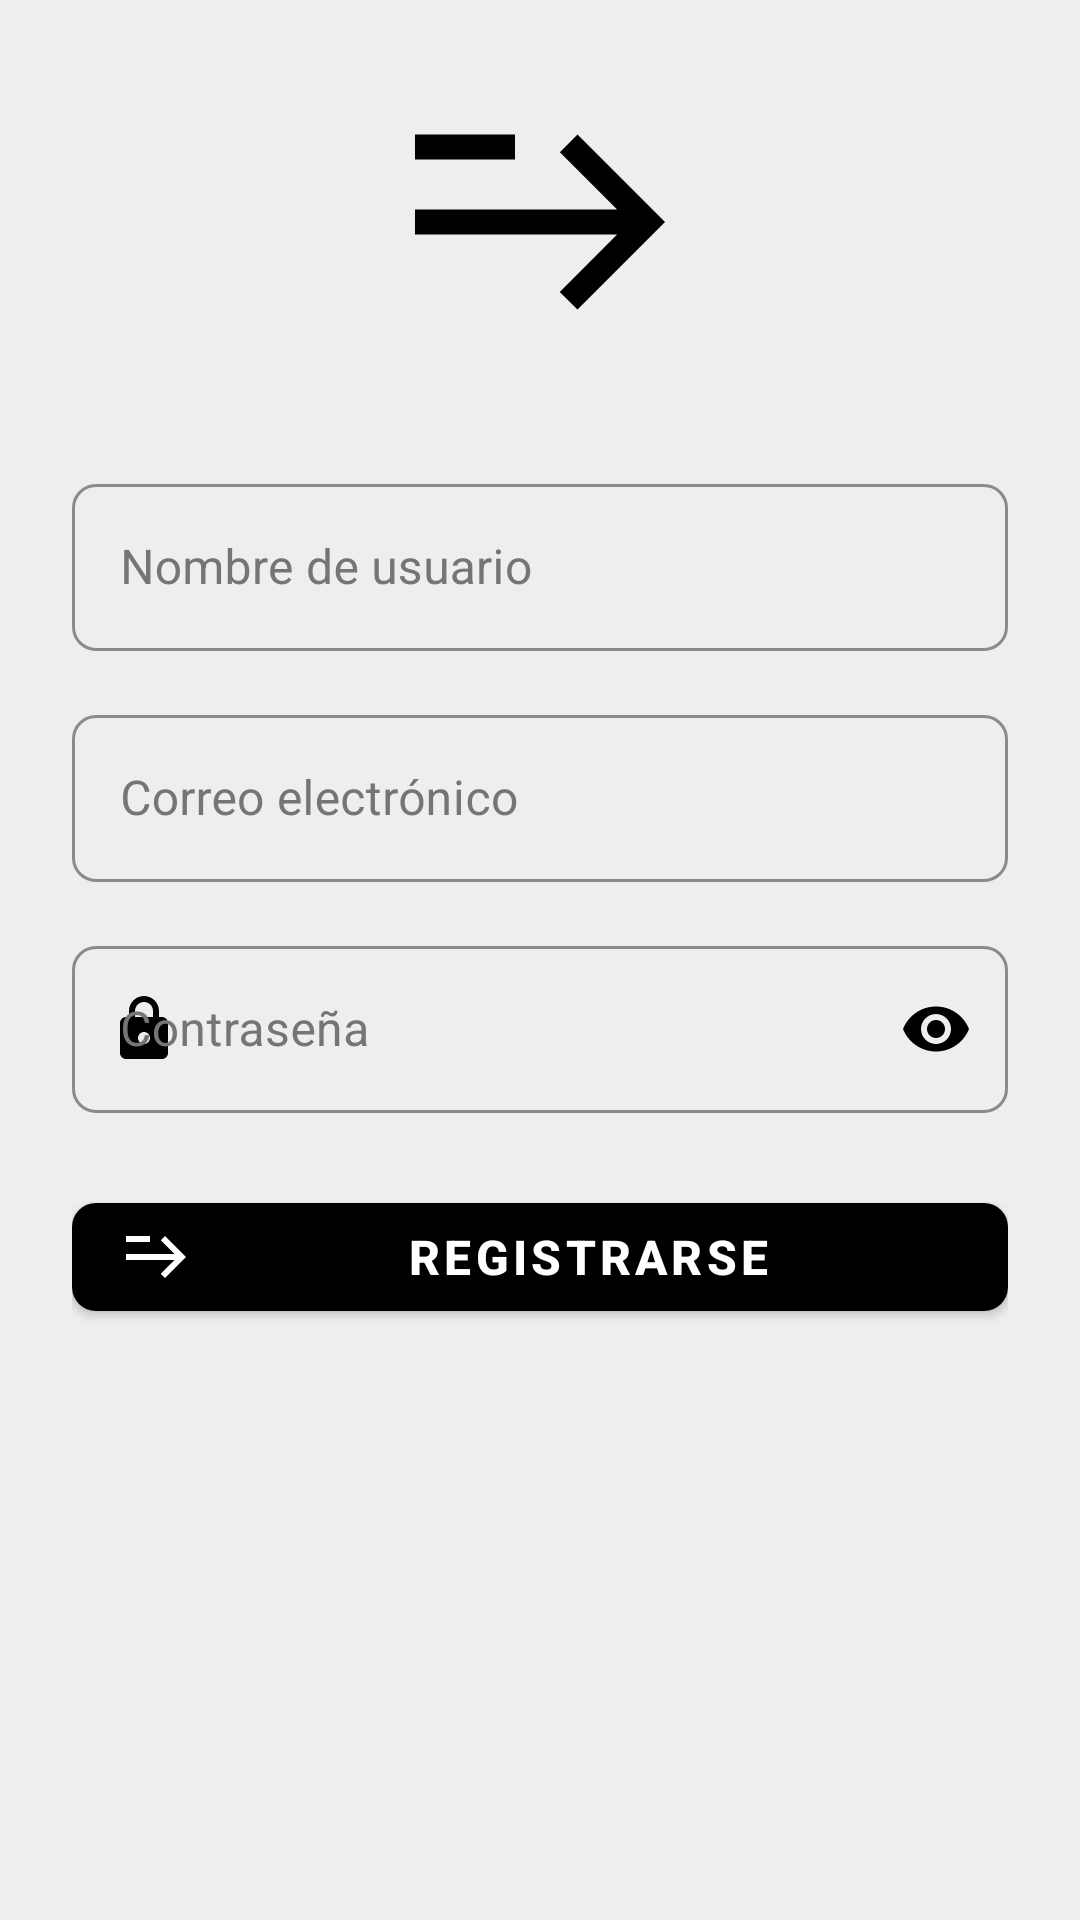

Here is an Android app screen rendered from its layout file. Give the layout XML and the strings, colors and styles it references.
<!-- AndroidManifest.xml: application theme Theme.CuceiFood -->
<!-- res/layout/activity_register.xml -->
<?xml version="1.0" encoding="utf-8"?>
<ScrollView xmlns:android="http://schemas.android.com/apk/res/android"
    xmlns:app="http://schemas.android.com/apk/res-auto"
    android:layout_width="match_parent"
    android:layout_height="match_parent"
    android:background="@color/light_gray"
    android:fillViewport="true">

    <LinearLayout
        android:layout_width="match_parent"
        android:layout_height="wrap_content"
        android:orientation="vertical"
        android:padding="24dp">

        <ImageView
            android:layout_width="100dp"
            android:layout_height="100dp"
            android:layout_gravity="center"
            android:layout_marginBottom="32dp"
            android:src="@drawable/ic_register"
            android:tint="@color/black"/>

        <com.google.android.material.textfield.TextInputLayout
            style="@style/Widget.App.EditText"
            android:layout_width="match_parent"
            android:layout_height="wrap_content"
            android:layout_marginBottom="16dp"
            app:startIconDrawable="@drawable/ic_person"
            app:startIconTint="@color/black">

            <com.google.android.material.textfield.TextInputEditText
                android:id="@+id/etUsername"
                android:layout_width="match_parent"
                android:layout_height="wrap_content"
                android:hint="Nombre de usuario"/>
        </com.google.android.material.textfield.TextInputLayout>

        <com.google.android.material.textfield.TextInputLayout
            style="@style/Widget.App.EditText"
            android:layout_width="match_parent"
            android:layout_height="wrap_content"
            android:layout_marginBottom="16dp"
            app:startIconDrawable="@drawable/ic_email"
            app:startIconTint="@color/black">

            <com.google.android.material.textfield.TextInputEditText
                android:id="@+id/etEmail"
                android:layout_width="match_parent"
                android:layout_height="wrap_content"
                android:hint="Correo electrónico"
                android:inputType="textEmailAddress"/>
        </com.google.android.material.textfield.TextInputLayout>

        <com.google.android.material.textfield.TextInputLayout
            style="@style/Widget.App.EditText"
            android:layout_width="match_parent"
            android:layout_height="wrap_content"
            android:layout_marginBottom="24dp"
            app:startIconDrawable="@drawable/ic_password"
            app:startIconTint="@color/black"
            app:passwordToggleEnabled="true"
            app:passwordToggleTint="@color/black">

            <com.google.android.material.textfield.TextInputEditText
                android:id="@+id/etPassword"
                android:layout_width="match_parent"
                android:layout_height="wrap_content"
                android:hint="Contraseña"
                android:inputType="textPassword"/>
        </com.google.android.material.textfield.TextInputLayout>

        <com.google.android.material.button.MaterialButton
            android:id="@+id/btnRegister"
            style="@style/Widget.App.Button"
            android:layout_width="match_parent"
            android:layout_height="wrap_content"
            android:text="Registrarse"
            app:icon="@drawable/ic_register"
            app:iconTint="@color/white"/>
    </LinearLayout>
</ScrollView>
<!-- resources referenced by this layout -->
<resources>
  <color name="black">#FF000000</color>
  <color name="light_gray">#FFEEEEEE</color>
  <color name="white">#FFFFFFFF</color>
  <!-- drawable ic_password (drawable) -->
  <vector xmlns:android="http://schemas.android.com/apk/res/android"
      android:width="24dp"
      android:height="24dp"
      android:viewportWidth="24"
      android:viewportHeight="24">
      <path
          android:fillColor="#FF000000"
          android:pathData="M18,8h-1V6c0,-2.76 -2.24,-5 -5,-5S7,3.24 7,6v2H6c-1.1,0 -2,0.9 -2,2v10c0,1.1 0.9,2 2,2h12c1.1,0 2,-0.9 2,-2V10c0,-1.1 -0.9,-2 -2,-2zm-6,9c-1.1,0 -2,-0.9 -2,-2s0.9,-2 2,-2 2,0.9 2,2 -0.9,2 -2,2zM9,8V6c0,-1.66 1.34,-3 3,-3s3,1.34 3,3v2H9z"/>
  </vector>
  <!-- drawable ic_register (drawable) -->
  <vector xmlns:android="http://schemas.android.com/apk/res/android"
      android:width="24dp"
      android:height="24dp"
      android:viewportWidth="24"
      android:viewportHeight="24">
      <path
          android:fillColor="#FF000000"
          android:pathData="M15,5l-1.41,1.41L18.17,11H2v2h16.17l-4.59,4.59L15,19l7,-7 -7,-7z"/>
      <path
          android:fillColor="#FF000000"
          android:pathData="M2,5v2h8V5H2z"/>
  </vector>
  <style name="Widget.App.Button" parent="Widget.MaterialComponents.Button">
          <item name="android:textColor">@color/white</item>
          <item name="backgroundTint">@color/black</item>
          <item name="cornerRadius">8dp</item>
          <item name="android:textSize">16sp</item>
          <item name="android:textStyle">bold</item>
      </style>
  <style name="Widget.App.EditText" parent="Widget.MaterialComponents.TextInputLayout.OutlinedBox">
          <item name="boxStrokeColor">@color/black</item>
          <item name="hintTextColor">@color/text_secondary</item>
          <item name="android:textColorHint">@color/text_secondary</item>
          <item name="android:textColor">@color/text_primary</item>
          <item name="android:textSize">16sp</item>
          <item name="boxCornerRadiusTopStart">8dp</item>
          <item name="boxCornerRadiusTopEnd">8dp</item>
          <item name="boxCornerRadiusBottomStart">8dp</item>
          <item name="boxCornerRadiusBottomEnd">8dp</item>
      </style>
  <style name="Theme.CuceiFood" parent="Theme.MaterialComponents.DayNight.DarkActionBar">
          
          <item name="colorPrimary">@color/black</item>
          <item name="colorPrimaryVariant">@color/dark_gray</item>
          <item name="colorOnPrimary">@color/white</item>
  
          
          <item name="colorSecondary">@color/accent_red</item>
          <item name="colorSecondaryVariant">@color/accent_red_dark</item>
          <item name="colorOnSecondary">@color/white</item>
  
          
          <item name="android:statusBarColor">@color/black</item>
          <item name="android:navigationBarColor">@color/black</item>
  
          
          <item name="android:textColorPrimary">@color/text_primary</item>
          <item name="android:textColorSecondary">@color/text_secondary</item>
  
          
          <item name="editTextStyle">@style/Widget.App.EditText</item>
          <item name="materialButtonStyle">@style/Widget.App.Button</item>
      </style>
  <color name="text_secondary">#FF757575</color>
  <color name="text_primary">@color/black</color>
  <color name="dark_gray">#FF212121</color>
  <color name="accent_red">#FF5252</color>
  <color name="accent_red_dark">#D32F2F</color>
</resources>
